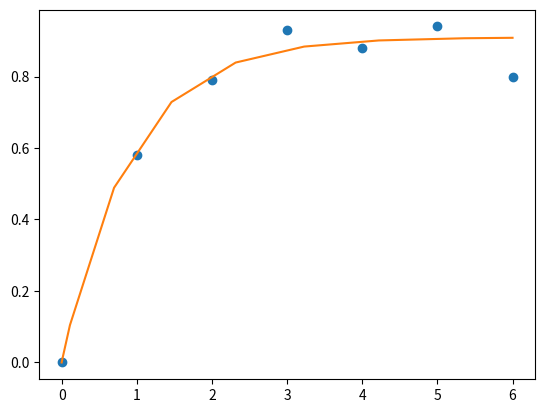

Generate this figure with matplotlib:
# LRparamEst.py
# Parameter estimation for a ligand-receptor model
# 10/1/2021 by JS
import numpy as np
from scipy import optimize, integrate, interpolate
import matplotlib.pyplot as plt

# Parameter assignments
L = 1
kon = 1
koff = 0.1
params = [L,kon,koff]

def ODEfunc(t,y,params):
    L,k1f,k1r = params
    R, LR = y    
    react1 = k1f*L*R - k1r*LR       # [uM/s] L+R<->LR    
    dR = -react1            # [uM/s] free receptor
    dLR = react1            # [uM/s] ligand-receptor complex    
    return [dR,dLR]

# Simulation parameters
y0 = [1,0]
tspan = [0,6]
paramsFixed = [L,koff]
p0 = [1.5]

# Load experimental data
xdata = np.arange(7)
ydata = [0,0.58,0.79,0.93,0.88,0.94,0.80]

# Run parameter estimation
def objectiveFunction(paramsEst,paramsFixed,tspan,xdata,ydata):
    L, koff = paramsFixed
    kon = paramsEst[0]
    params = [L,kon,koff]
    sol = integrate.solve_ivp(ODEfunc,tspan,y0,args=(params,))
    finterp = interpolate.interp1d(sol.t,sol.y[1,:]) # create an interpolation function
    error = ydata - finterp(xdata)       #  compute error at resampled locations
    return error

result = optimize.least_squares(objectiveFunction, p0, args=(paramsFixed,tspan,xdata,ydata))
paramsEst = result.x

# Run test of parameter estimation
params = [L,paramsEst[0],koff]
sol = integrate.solve_ivp(ODEfunc,tspan,y0,args=(params,))
plt.plot(xdata,ydata,'o',sol.t,sol.y[1,:].T,'-')
plt.show()